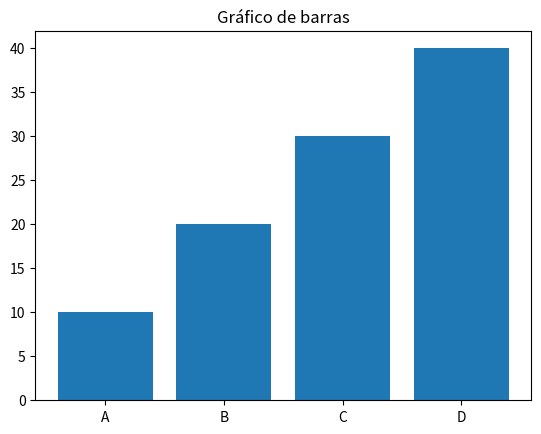

Here is the Python script that generated this plot:
import matplotlib.pyplot as plt

valores = [10, 20, 30, 40]
etiquetas = ['A', 'B', 'C', 'D']

plt.bar (etiquetas, valores)
plt. title("Gráfico de barras")
plt.show ()

